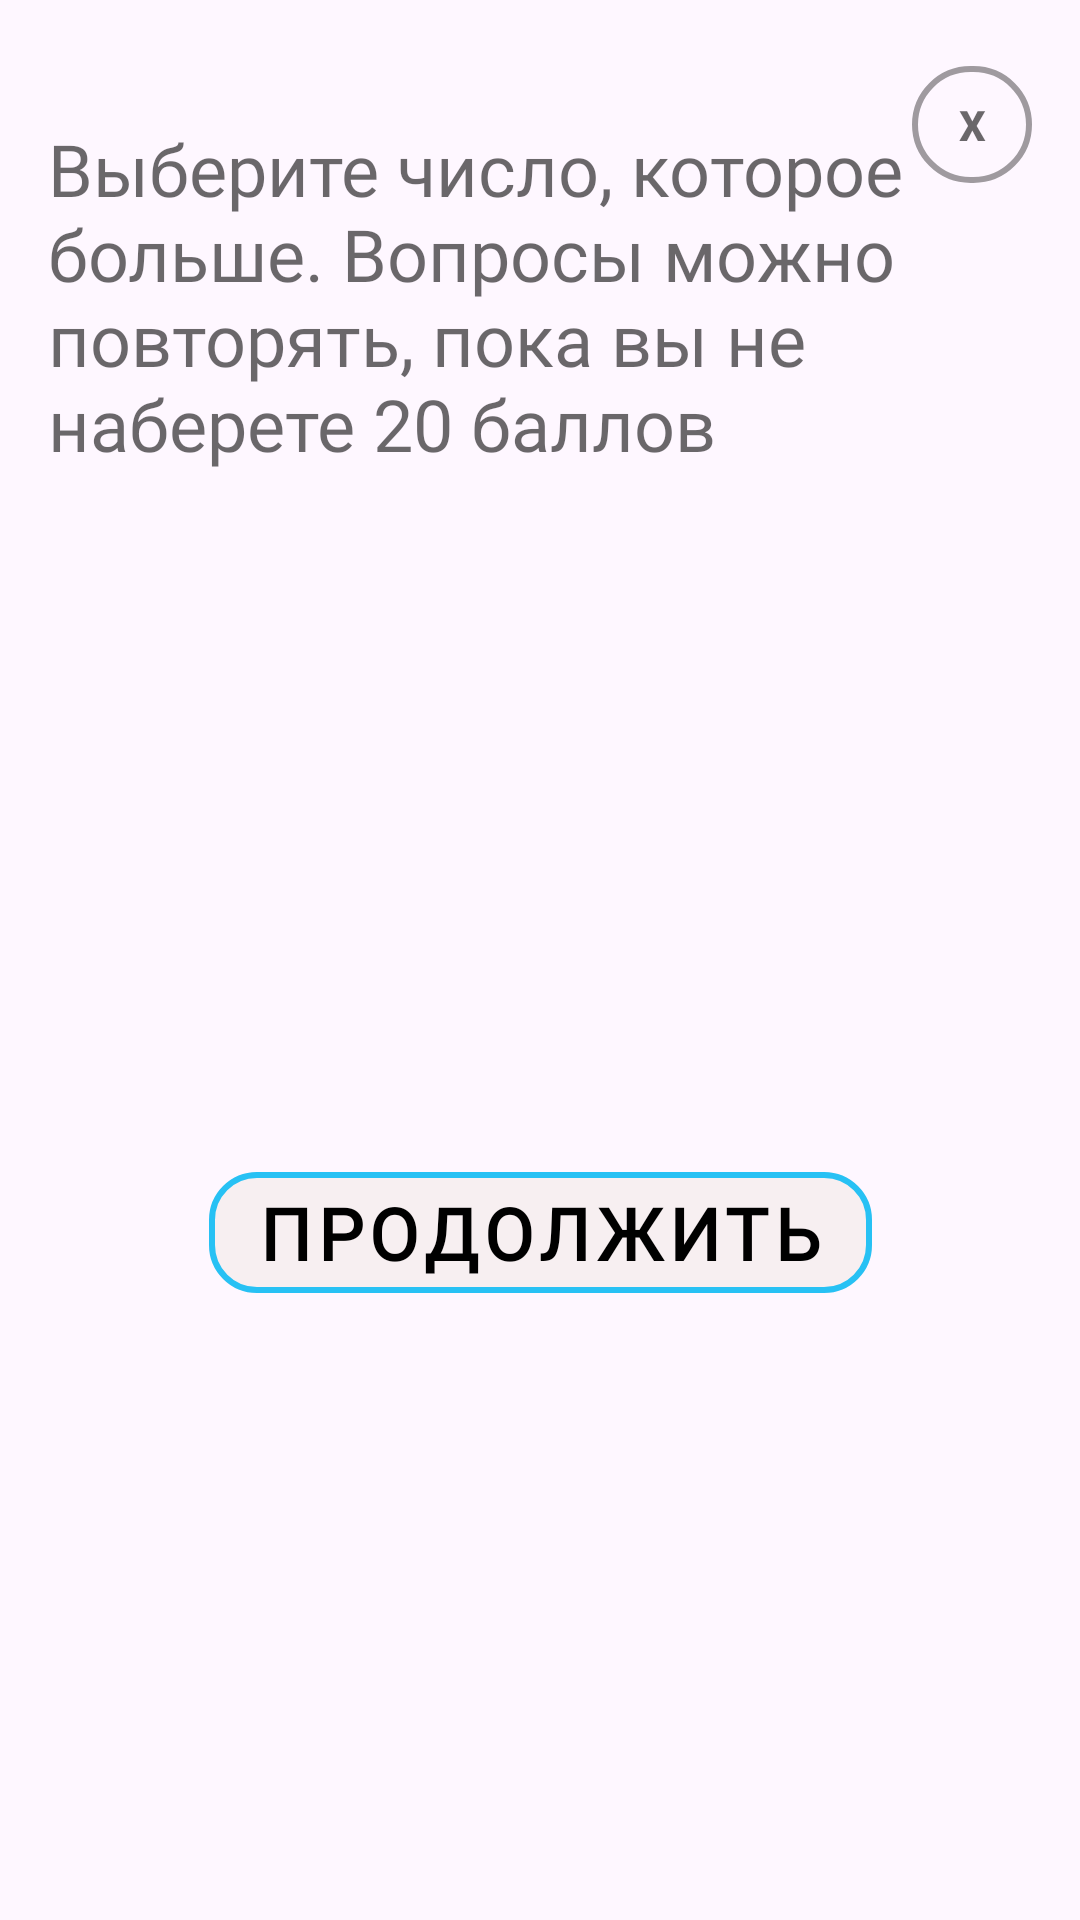

The Android layout XML behind this screen, and the referenced resources:
<!-- AndroidManifest.xml: application theme Theme.Quizland -->
<!-- res/layout/preview_dialog.xml -->
<?xml version="1.0" encoding="utf-8"?>
<androidx.constraintlayout.widget.ConstraintLayout xmlns:android="http://schemas.android.com/apk/res/android"
    xmlns:app="http://schemas.android.com/apk/res-auto"
    xmlns:tools="http://schemas.android.com/tools"
    android:id="@+id/my_dialog_constraint"
    android:layout_width="match_parent"
    android:layout_height="wrap_content"
    android:layout_gravity="center"
    android:layout_marginStart="16dp"
    android:layout_marginEnd="16dp"
    tools:background="@drawable/im_back_dialog_level">

    <com.google.android.material.button.MaterialButton
        android:id="@+id/bt_close_dialog"
        style="@style/Widget.MaterialComponents.Button.OutlinedButton"
        android:layout_width="40dp"
        android:layout_height="wrap_content"
        android:layout_margin="16dp"
        android:padding="10dp"
        android:text="@string/x"
        android:textColor="@color/black_95"
        android:textStyle="bold"
        app:cornerRadius="20dp"
        app:layout_constraintEnd_toEndOf="parent"
        app:layout_constraintTop_toTopOf="parent"
        app:strokeColor="@color/black_60"
        app:strokeWidth="2dp" />

    <ImageView
        android:id="@+id/image_view"
        android:layout_width="wrap_content"
        android:layout_height="wrap_content"
        android:layout_marginTop="40dp"
        android:paddingStart="16dp"
        android:paddingEnd="16dp"
        app:layout_constraintEnd_toEndOf="parent"
        app:layout_constraintStart_toStartOf="parent"
        app:layout_constraintTop_toTopOf="parent"
        tools:src="@drawable/two_cards_level" />

    <TextView
        android:id="@+id/tv_description"
        android:layout_width="match_parent"
        android:layout_height="wrap_content"
        android:layout_marginStart="16dp"
        android:layout_marginEnd="16dp"
        android:layout_marginBottom="16dp"
        android:fontFamily="@font/angrybirds_regular3"
        android:text="@string/exercise_level1"
        android:textColor="@color/black_95"
        android:textSize="24sp"
        app:layout_constraintEnd_toEndOf="parent"
        app:layout_constraintStart_toStartOf="parent"
        app:layout_constraintTop_toBottomOf="@+id/image_view" />

    <com.google.android.material.button.MaterialButton
        android:id="@+id/bt_continue"
        style="@style/my_button_style"
        android:layout_width="wrap_content"
        android:layout_height="wrap_content"
        android:layout_marginTop="40dp"
        android:layout_marginBottom="16dp"
        android:text="@string/_continue"
        app:layout_constraintBottom_toBottomOf="parent"
        app:layout_constraintEnd_toEndOf="parent"
        app:layout_constraintStart_toStartOf="parent"
        app:layout_constraintTop_toBottomOf="@+id/tv_description" />

</androidx.constraintlayout.widget.ConstraintLayout>
<!-- resources referenced by this layout -->
<resources>
  <color name="black_60">#60000000</color>
  <color name="black_95">#95000000</color>
  <string name="_continue">Продолжить</string>
  <string name="exercise_level1">Выберите число, которое больше. Вопросы можно повторять, пока вы не наберете 20 баллов</string>
  <string name="x">x</string>
  <style name="my_button_style" parent="Widget.MaterialComponents.Button.OutlinedButton">
  
          <item name="android:backgroundTint">@color/white_40</item>
          <item name="android:fontFamily">@font/angrybirds_regular3</item>
          <item name="android:textColor">@color/black</item>
          <item name="android:textSize">24sp</item>
          <item name="android:textStyle">bold</item>
          <item name="cornerRadius">16dp</item>
          <item name="strokeColor">@color/blue</item>
          <item name="strokeWidth">2dp</item>
          <item name="rippleColor">@color/blue</item>
  
      </style>
  <style name="Theme.Quizland" parent="Base.Theme.Quizland" />
  <color name="white_40">#66F3E8E8</color>
  <color name="black">#FF000000</color>
  <color name="blue">#27C1F4</color>
  <style name="Base.Theme.Quizland" parent="Theme.Material3.DayNight.NoActionBar">
          
          <item name="android:windowFullscreen">true</item>
          <item name="windowNoTitle">true</item>
          
      </style>
</resources>
